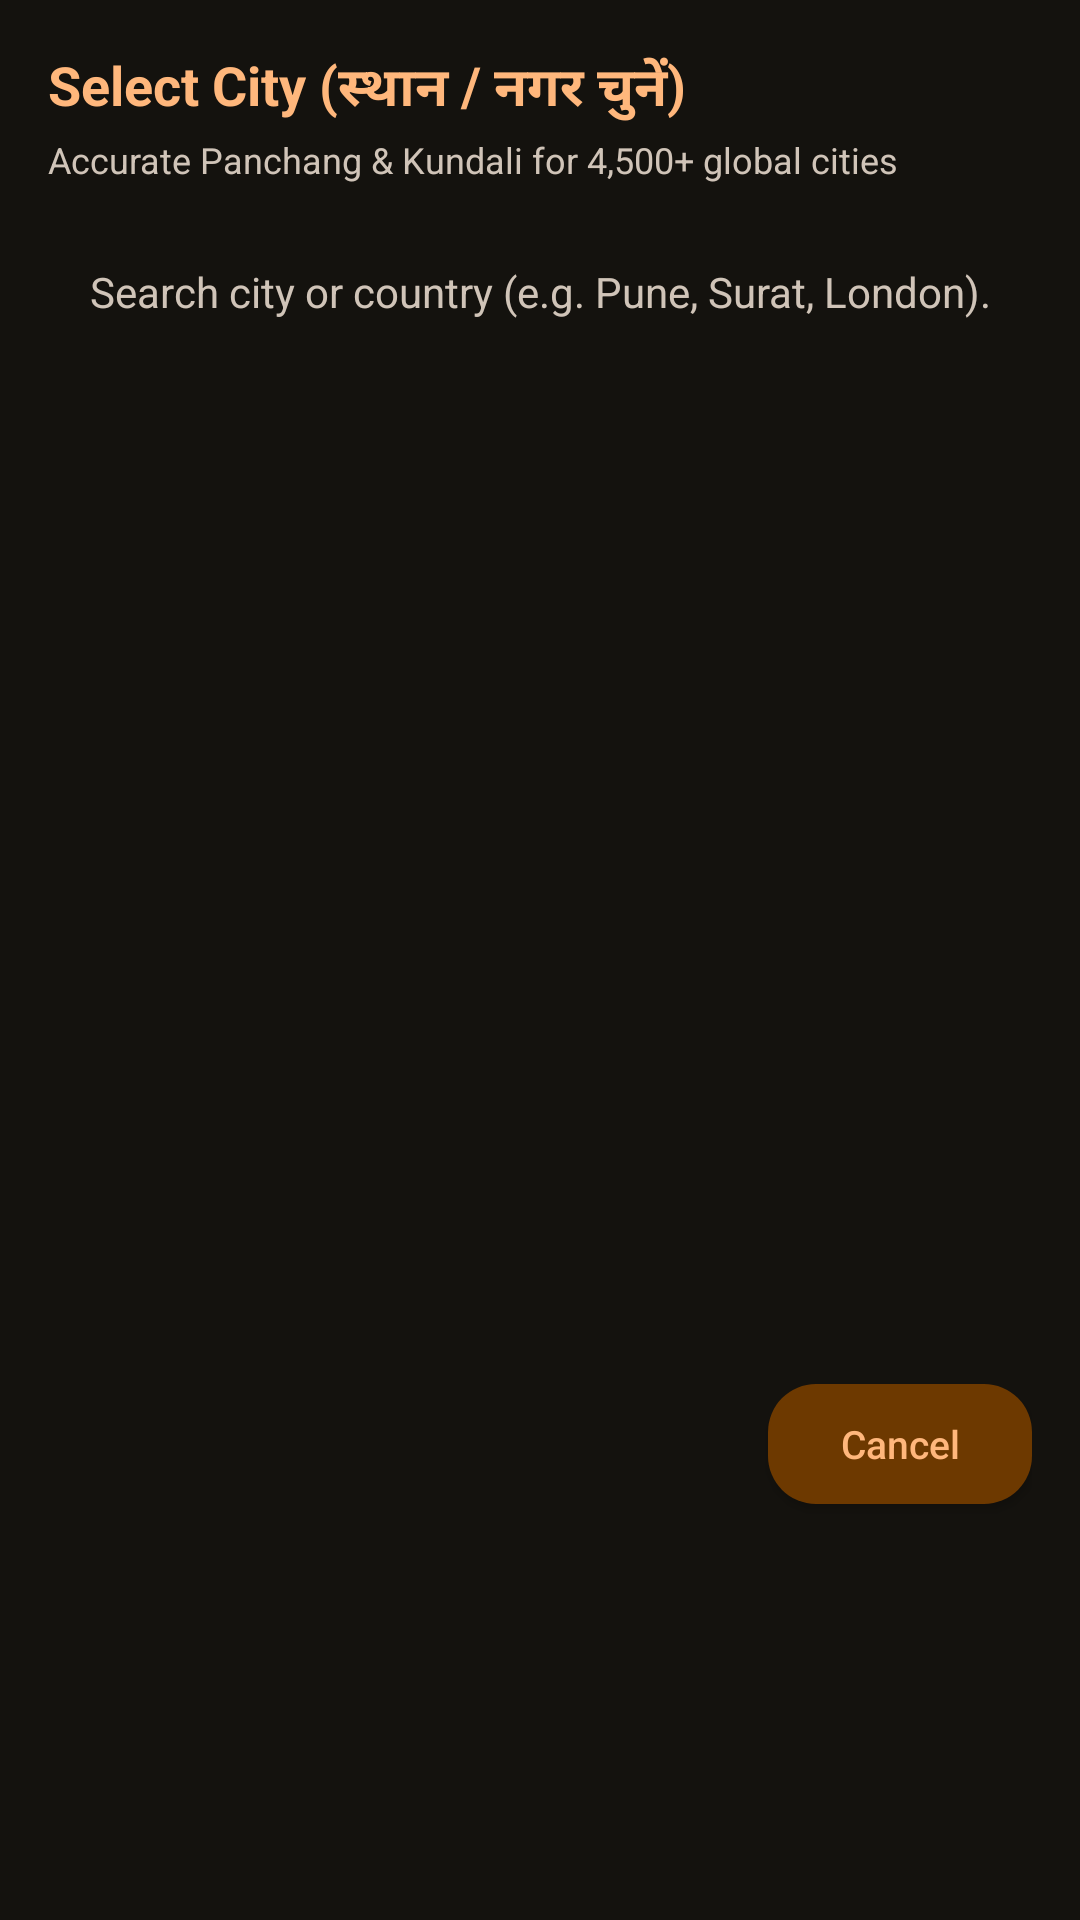

Layout XML and referenced resources for this Android screen:
<!-- AndroidManifest.xml: application theme AppTheme -->
<!-- res/layout/dialog_city_search.xml -->
<?xml version="1.0" encoding="utf-8"?>
<LinearLayout xmlns:android="http://schemas.android.com/apk/res/android"
    android:layout_width="match_parent"
    android:layout_height="wrap_content"
    android:background="@color/md_theme_surface"
    android:orientation="vertical"
    android:padding="16dp">

    <TextView
        android:layout_width="wrap_content"
        android:layout_height="wrap_content"
        android:text="Select City (स्थान / नगर चुनें)"
        android:textColor="@color/md_theme_primary"
        android:textSize="18sp"
        android:textStyle="bold" />

    <TextView
        android:layout_width="wrap_content"
        android:layout_height="wrap_content"
        android:layout_marginTop="2dp"
        android:text="Accurate Panchang &amp; Kundali for 4,500+ global cities"
        android:textColor="@color/md_theme_onSurfaceVariant"
        android:textSize="12sp" />

    
    <EditText
        android:id="@+id/dialog_search_city_input"
        android:layout_width="match_parent"
        android:layout_height="48dp"
        android:layout_marginTop="12dp"
        android:background="@drawable/m3_card_surface"
        android:hint="Search city or country (e.g. Pune, Surat, London)..."
        android:imeOptions="actionDone"
        android:inputType="textCapWords"
        android:maxLines="1"
        android:paddingLeft="14dp"
        android:paddingRight="14dp"
        android:textColor="@color/md_theme_onSurface"
        android:textColorHint="@color/md_theme_onSurfaceVariant"
        android:textSize="14sp" />

    
    <ListView
        android:id="@+id/dialog_city_listview"
        android:layout_width="match_parent"
        android:layout_height="320dp"
        android:layout_marginTop="10dp"
        android:divider="@color/md_theme_outlineVariant"
        android:dividerHeight="1dp" />

    <Button
        android:id="@+id/dialog_btn_city_cancel"
        android:layout_width="wrap_content"
        android:layout_height="40dp"
        android:layout_gravity="end"
        android:layout_marginTop="10dp"
        android:background="@drawable/m3_pill_indicator"
        android:paddingLeft="16dp"
        android:paddingRight="16dp"
        android:text="Cancel"
        android:textAllCaps="false"
        android:textColor="@color/md_theme_primary"
        android:textSize="13sp" />
</LinearLayout>
<!-- resources referenced by this layout -->
<resources>
  <color name="md_theme_onSurface">#EDE0D4</color>
  <color name="md_theme_onSurfaceVariant">#D0C4B8</color>
  <color name="md_theme_outlineVariant">#4E453B</color>
  <color name="md_theme_primary">#FFB77C</color>
  <color name="md_theme_surface">#14120E</color>
  <!-- drawable m3_pill_indicator (drawable) -->
  <?xml version="1.0" encoding="utf-8"?>
  <shape xmlns:android="http://schemas.android.com/apk/res/android"
      android:shape="rectangle">
      <solid android:color="@color/m3_pill_selected" />
      <corners android:radius="16dp" />
  </shape>
  <style name="AppTheme" parent="@android:style/Theme.DeviceDefault.NoActionBar">
          <item name="android:windowBackground">@color/md_theme_surface</item>
          <item name="android:statusBarColor">@color/md_theme_surface</item>
          <item name="android:navigationBarColor">@color/md_theme_surfaceContainer</item>
          <item name="android:windowLightStatusBar">false</item>
          <item name="android:windowLightNavigationBar">false</item>
          <item name="android:textColor">@color/md_theme_onSurface</item>
          <item name="android:textColorSecondary">@color/md_theme_onSurfaceVariant</item>
      </style>
  <color name="m3_pill_selected">#6D3900</color>
  <color name="md_theme_surfaceContainer">#221F1A</color>
</resources>
